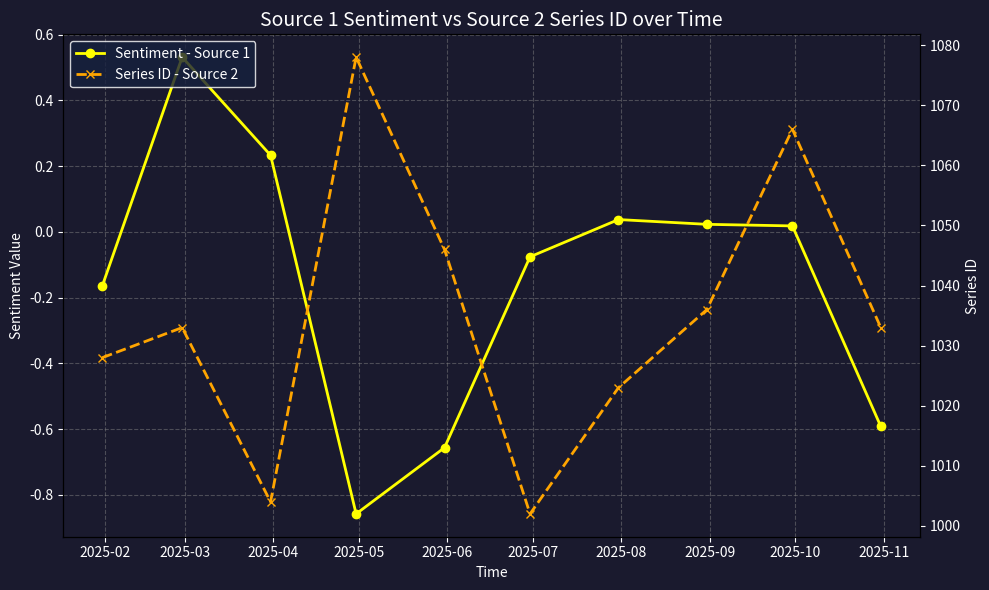

This figure's Python source:
import matplotlib.pyplot as plt
import pandas as pd
import numpy as np

def plot_sources_comparison(source1_data, source2_data):
    df1 = pd.DataFrame(source1_data)
    df2 = pd.DataFrame(source2_data)

    fig, ax1 = plt.subplots(figsize=(10, 6))
    fig.patch.set_facecolor("#1a1a2e")  
    ax1.set_facecolor("#1a1a2e")        

    ax1.set_xlabel("Time", color="white")
    ax1.set_ylabel("Sentiment Value", color="white")
    ax1.plot(df1['time'], df1['sentiment'], marker='o', label='Sentiment - Source 1', color='yellow', linewidth=2)
    ax1.tick_params(axis='y', colors="white")
    ax1.tick_params(axis='x', colors="white")
    ax1.grid(True, color="gray", linestyle="--", alpha=0.5)

    ax2 = ax1.twinx()
    ax2.set_facecolor("#1a1a2e")  
    ax2.set_ylabel("Series ID", color="white")
    ax2.plot(df2['time'], df2['series_id'], marker='x', label='Series ID - Source 2', color='orange', linestyle="--", linewidth=2)
    ax2.tick_params(axis='y', colors="white")

    lines_1, labels_1 = ax1.get_legend_handles_labels()
    lines_2, labels_2 = ax2.get_legend_handles_labels()
    legend = ax1.legend(lines_1 + lines_2, labels_1 + labels_2, loc="upper left", facecolor="#16213e", edgecolor="white", fontsize=10)
    for text in legend.get_texts():
        text.set_color("white")

    plt.title("Source 1 Sentiment vs Source 2 Series ID over Time", color="white", fontsize=14)
    plt.tight_layout()
    plt.show()

if __name__ == "__main__":
    source1_data = {
        "time": pd.date_range("2025-01-01", periods=10, freq="ME"),
        "sentiment": np.random.uniform(-1, 1, size=10),
        "series_id": np.random.randint(1000, 1100, size=10)
    }

    source2_data = {
        "time": pd.date_range("2025-01-01", periods=10, freq="ME"),
        "sentiment": np.random.uniform(-1, 1, size=10),
        "series_id": np.random.randint(1000, 1100, size=10)
    }

    plot_sources_comparison(source1_data, source2_data)
